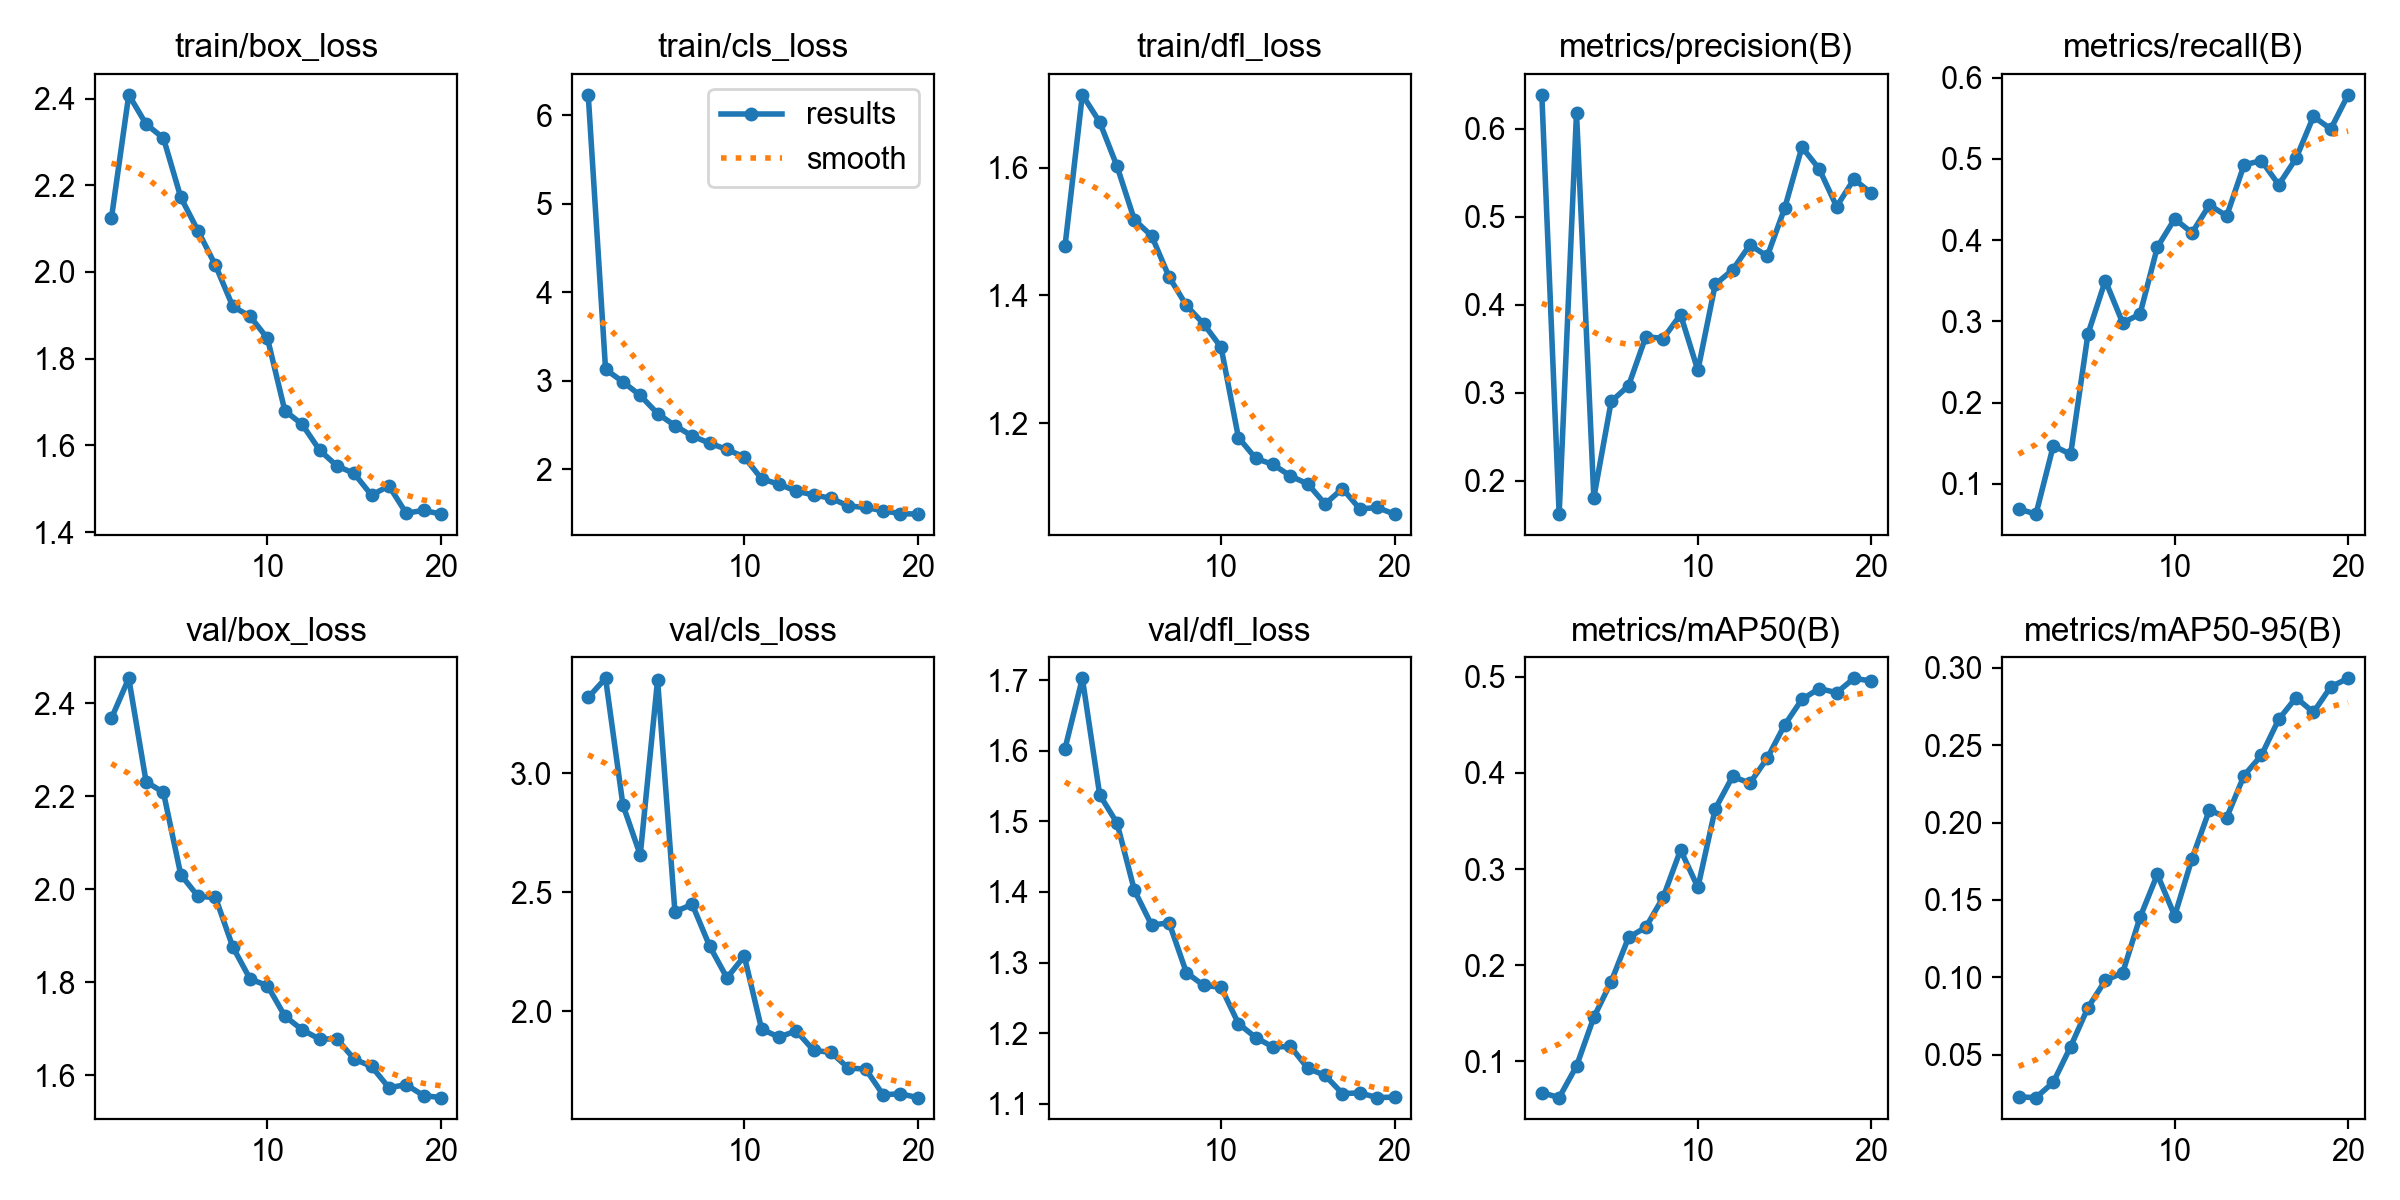

The table this chart was drawn from, first rows:
epoch, time, train/box_loss, train/cls_loss, train/dfl_loss, metrics/precision(B), metrics/recall(B), metrics/mAP50(B), metrics/mAP50-95(B), val/box_loss, val/cls_loss, val/dfl_loss, lr/pg0, lr/pg1, lr/pg2
1, 1537, 2.124, 6.229, 1.478, 0.6383, 0.06903, 0.06748, 0.02286, 2.368, 3.317, 1.603, 0.0005553, 0.0005553, 0.0005553
2, 3084, 2.409, 3.129, 1.714, 0.1624, 0.06265, 0.06229, 0.0224, 2.454, 3.398, 1.702, 0.001104, 0.001104, 0.001104
3, 4587, 2.341, 2.987, 1.672, 0.6179, 0.1467, 0.09504, 0.03228, 2.231, 2.867, 1.538, 0.001626, 0.001626, 0.001626
4, 6012, 2.309, 2.834, 1.602, 0.181, 0.1364, 0.1459, 0.05535, 2.209, 2.656, 1.497, 0.001577, 0.001577, 0.001577
5, 7588, 2.172, 2.629, 1.519, 0.2902, 0.2846, 0.1828, 0.08053, 2.031, 3.391, 1.402, 0.001509, 0.001509, 0.001509
6, 9043, 2.094, 2.493, 1.493, 0.308, 0.3503, 0.2288, 0.09807, 1.985, 2.418, 1.353, 0.001425, 0.001425, 0.001425
7, 10492, 2.015, 2.376, 1.429, 0.364, 0.2981, 0.2394, 0.103, 1.982, 2.449, 1.357, 0.001327, 0.001327, 0.001327
8, 11948, 1.921, 2.295, 1.384, 0.3616, 0.309, 0.2707, 0.1387, 1.876, 2.274, 1.286, 0.001216, 0.001216, 0.001216
9, 13345, 1.897, 2.224, 1.355, 0.3888, 0.3914, 0.3198, 0.1665, 1.807, 2.141, 1.268, 0.001097, 0.001097, 0.001097
10, 14684, 1.847, 2.138, 1.319, 0.3255, 0.4262, 0.2809, 0.1398, 1.793, 2.232, 1.265, 0.0009709, 0.0009709, 0.0009709
11, 15958, 1.68, 1.892, 1.177, 0.4231, 0.4091, 0.3625, 0.1767, 1.727, 1.925, 1.214, 0.0008418, 0.0008418, 0.0008418
12, 17243, 1.649, 1.831, 1.145, 0.4396, 0.4432, 0.3962, 0.2081, 1.698, 1.892, 1.194, 0.0007128, 0.0007128, 0.0007128
13, 18562, 1.589, 1.753, 1.135, 0.468, 0.4298, 0.3893, 0.2032, 1.678, 1.918, 1.18, 0.0005868, 0.0005868, 0.0005868
14, 19873, 1.553, 1.71, 1.117, 0.4551, 0.4927, 0.4153, 0.2303, 1.678, 1.836, 1.181, 0.0004672, 0.0004672, 0.0004672
15, 21161, 1.535, 1.673, 1.105, 0.5094, 0.4979, 0.4497, 0.2434, 1.635, 1.828, 1.15, 0.0003568, 0.0003568, 0.0003568
16, 22581, 1.485, 1.586, 1.073, 0.579, 0.4682, 0.4764, 0.2666, 1.619, 1.762, 1.14, 0.0002584, 0.0002584, 0.0002584
17, 23914, 1.507, 1.569, 1.097, 0.554, 0.5008, 0.4877, 0.2806, 1.573, 1.758, 1.115, 0.0001743, 0.0001743, 0.0001743
18, 25180, 1.444, 1.532, 1.065, 0.5114, 0.5523, 0.4834, 0.2711, 1.579, 1.65, 1.116, 0.0001066, 0.0001066, 0.0001066
19, 26443, 1.45, 1.499, 1.068, 0.5426, 0.5368, 0.4983, 0.2876, 1.556, 1.654, 1.109, 5.70564e-05, 5.70564e-05, 5.70564e-05
20, 27708, 1.442, 1.494, 1.057, 0.5267, 0.579, 0.4955, 0.2931, 1.552, 1.638, 1.11, 2.68292e-05, 2.68292e-05, 2.68292e-05
